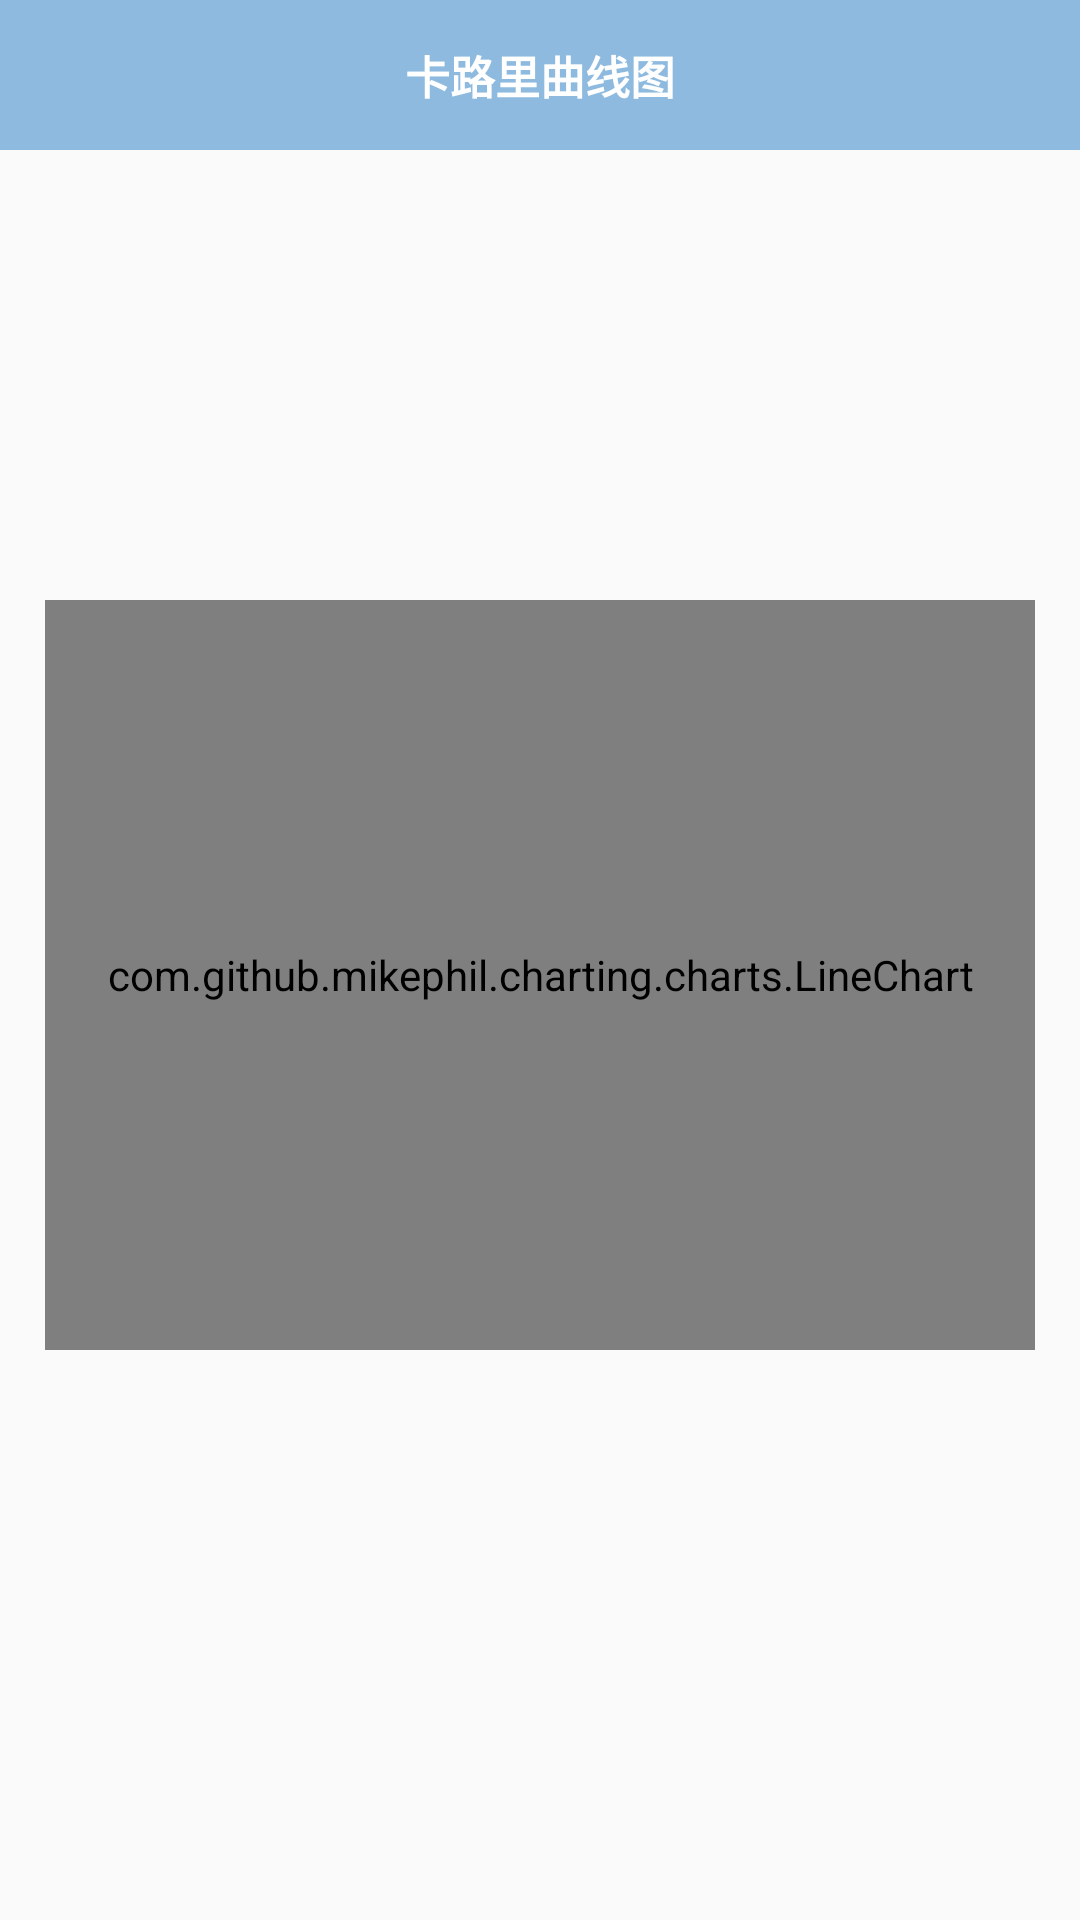

Write the Android layout XML for this screen, with the resource values it uses.
<!-- AndroidManifest.xml: application theme AppTheme -->
<!-- res/layout/activity_daily_weight.xml -->
<?xml version="1.0" encoding="utf-8"?>
<LinearLayout xmlns:android="http://schemas.android.com/apk/res/android"
    xmlns:app="http://schemas.android.com/apk/res-auto"
    xmlns:tools="http://schemas.android.com/tools"
    android:layout_width="match_parent"
    android:layout_height="match_parent"
    android:orientation="vertical"
    tools:context="com.example.administrator.kalulli.ui.daily.DailyWeightActivity">

    <RelativeLayout
        android:layout_width="match_parent"
        android:layout_height="50dp"
        android:background="@color/colorPrimary">

        <ImageView
            android:id="@+id/back_daily_img"
            android:layout_width="wrap_content"
            android:layout_height="wrap_content"
            android:layout_alignParentStart="true"
            android:layout_centerVertical="true"
            android:layout_marginStart="12dp"
            app:srcCompat="@drawable/ic_arrow_back_black_24dp" />

        <TextView
            android:id="@+id/textView3"
            android:layout_width="wrap_content"
            android:layout_height="match_parent"
            android:layout_alignParentBottom="true"
            android:layout_centerHorizontal="true"
            android:gravity="center"
            android:text="卡路里曲线图"
            android:textColor="@color/colorWhite"
            android:textSize="15sp"
            android:textStyle="bold" />

    </RelativeLayout>


















    <com.github.mikephil.charting.charts.LineChart
        android:id="@+id/chart"
        android:layout_width="match_parent"
        android:layout_height="250dp"
        android:layout_marginStart="15dp"
        android:layout_marginEnd="15dp"
        android:layout_marginTop="150dp" />
</LinearLayout>
<!-- resources referenced by this layout -->
<resources>
  <color name="colorPrimary">#8dbade</color>
  <color name="colorWhite">#FFFF</color>
  <style name="AppTheme" parent="Theme.AppCompat.Light.NoActionBar">
          
          <item name="colorPrimary">@color/colorPrimary</item>
          <item name="colorPrimaryDark">@color/colorPrimaryDark</item>
          <item name="colorAccent">@color/colorAccent</item>
      </style>
  <color name="colorPrimaryDark">#8dbade</color>
  <color name="colorAccent">#779dd1</color>
</resources>
